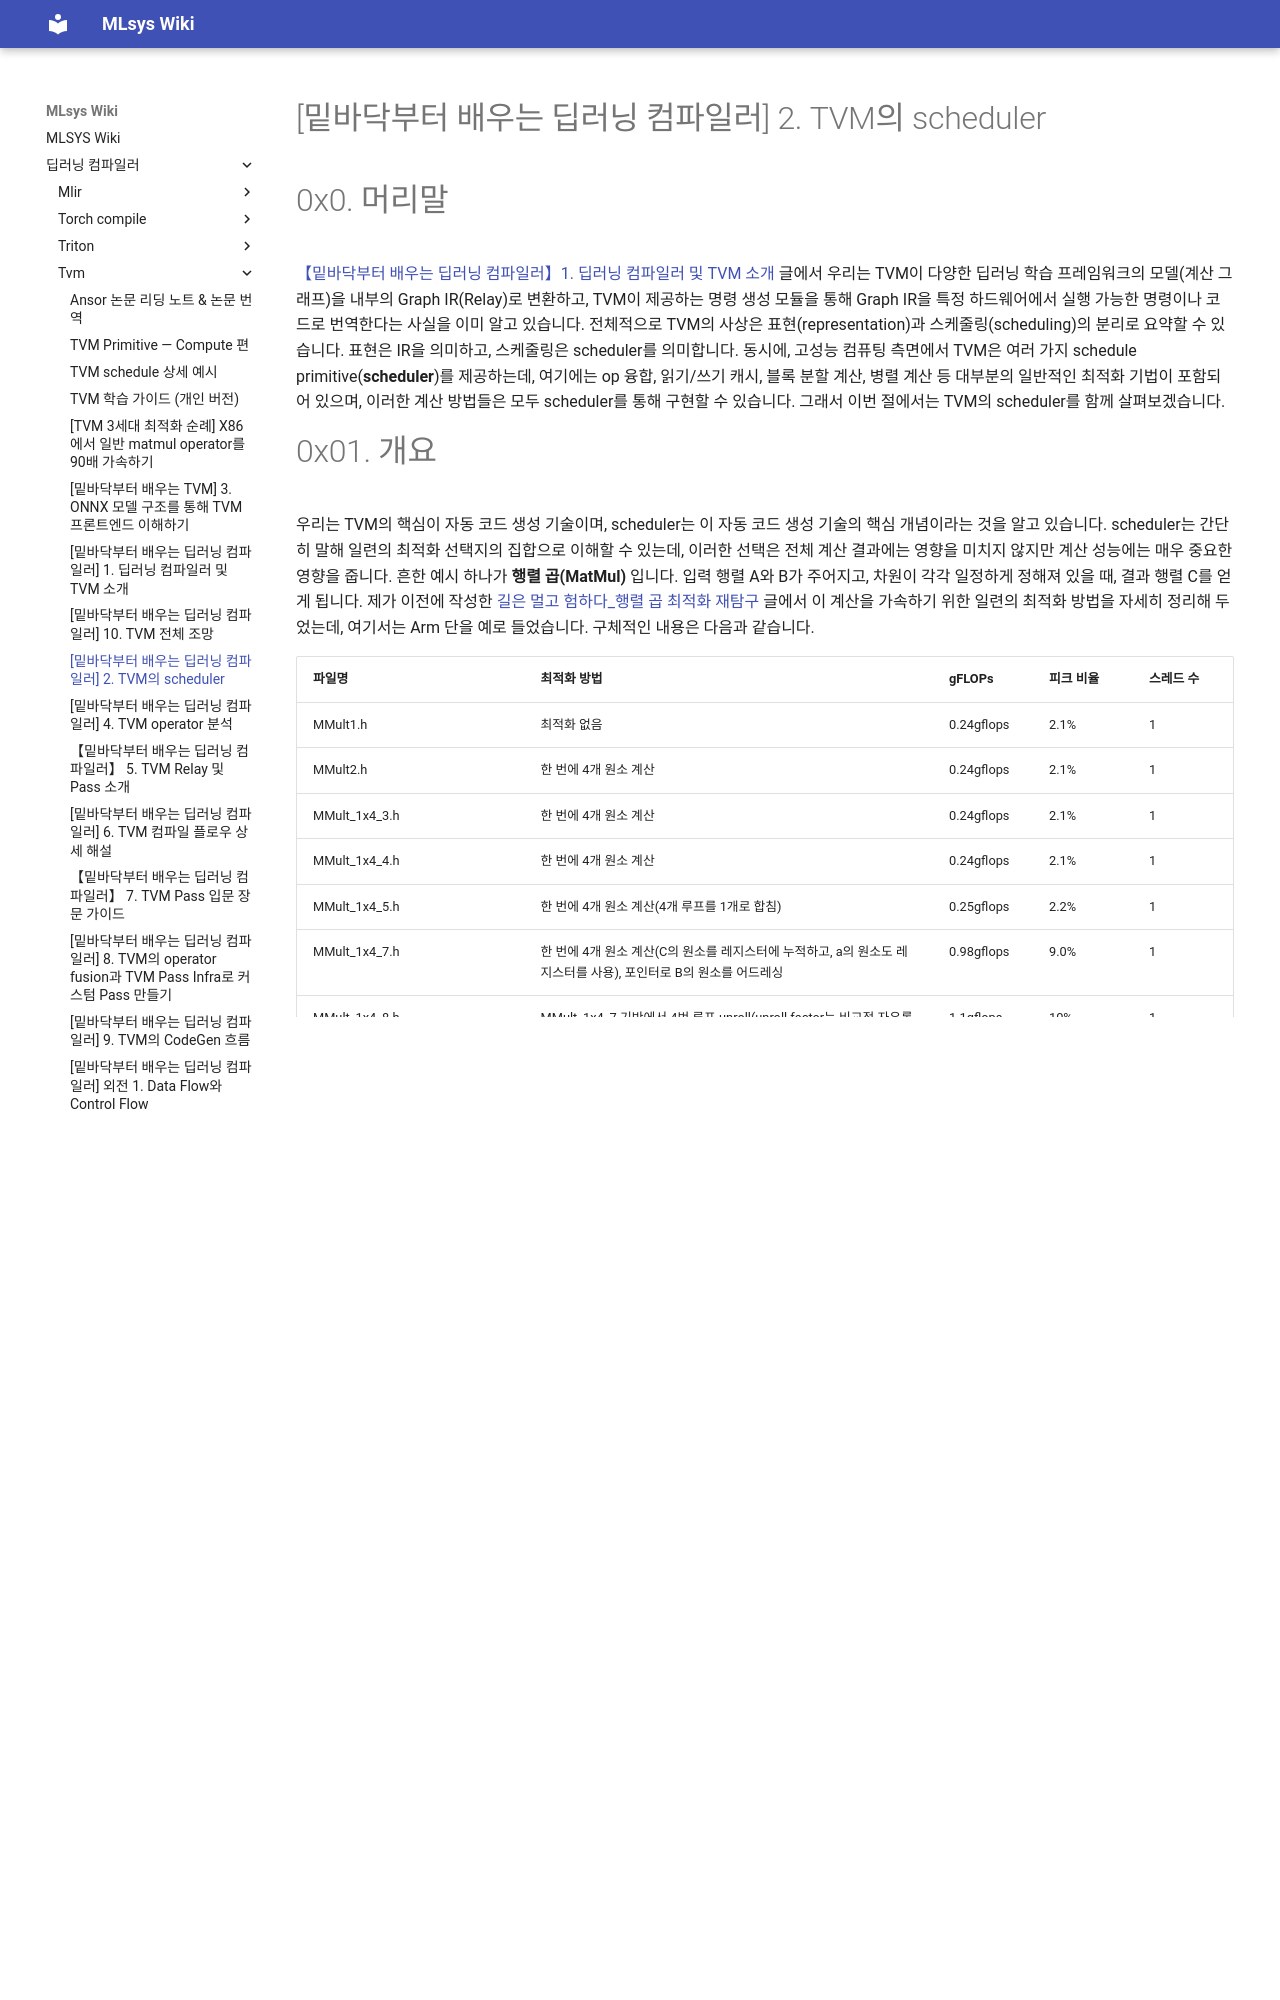

repository: elwhyjay/mlsys-wiki · page: 1-dl-compiler/tvm/[밑바닥부터 배우는 딥러닝 컴파일러] 2. TVM의 scheduler/index.html · generator: mkdocs

# [밑바닥부터 배우는 딥러닝 컴파일러] 2. TVM의 scheduler

# 0x0. 머리말

[【밑바닥부터 배우는 딥러닝 컴파일러】1. 딥러닝 컴파일러 및 TVM 소개](<https://mp.weixin.qq.com/s?__biz=MzA4MjY4NTk0NQ==&mid=2247493461&idx=1&sn=f2580a4a795fbbee89c8f7da6cca4ae4&scene=21#wechat_redirect>) 글에서 우리는 TVM이 다양한 딥러닝 학습 프레임워크의 모델(계산 그래프)을 내부의 Graph IR(Relay)로 변환하고, TVM이 제공하는 명령 생성 모듈을 통해 Graph IR을 특정 하드웨어에서 실행 가능한 명령이나 코드로 번역한다는 사실을 이미 알고 있습니다. 전체적으로 TVM의 사상은 표현(representation)과 스케줄링(scheduling)의 분리로 요약할 수 있습니다. 표현은 IR을 의미하고, 스케줄링은 scheduler를 의미합니다. 동시에, 고성능 컴퓨팅 측면에서 TVM은 여러 가지 schedule primitive(**scheduler**)를 제공하는데, 여기에는 op 융합, 읽기/쓰기 캐시, 블록 분할 계산, 병렬 계산 등 대부분의 일반적인 최적화 기법이 포함되어 있으며, 이러한 계산 방법들은 모두 scheduler를 통해 구현할 수 있습니다. 그래서 이번 절에서는 TVM의 scheduler를 함께 살펴보겠습니다.
